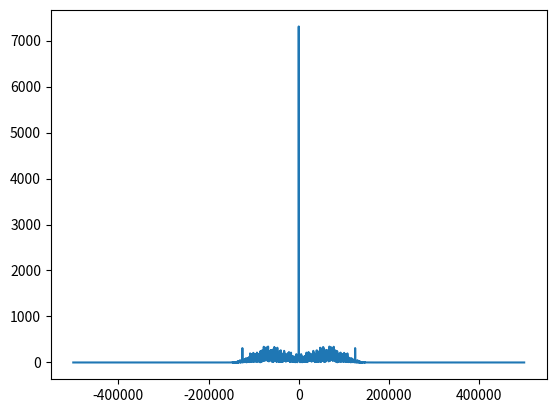

Generate this figure with matplotlib:
import numpy as np
import matplotlib.pyplot as plt
from scipy import signal
import math

num_symbols = 1000
sps = 8
bits = np.random.randint(0, 2, num_symbols)
fs = 1e6
pulse_train = np.array([])
for bit in bits:
    pulse = np.zeros(sps)
    pulse[0] = bit*2-1
    pulse_train = np.concatenate((pulse_train, pulse)) #add the 8 samples to the signal

# raised cosine filter
num_taps = 101
beta = 0.35
Ts = sps
t = np.arange(-51, 52)
h = np.sinc(t/Ts) * np.cos(np.pi*beta*t/Ts) / (1 - (2*beta*t/Ts)**2)

# filter the sample to apply the pulse shaping
samples = np.convolve(pulse_train, h)
samples = samples**2
psd = np.fft.fftshift(np.abs(np.fft.fft(samples)))
f = np.linspace(-fs/2.0, fs/2.0, len(psd))
plt.plot(f, psd)
plt.show()

max_freq = f[np.argmax(psd)]
Ts = 1/fs
t = np.arange(0, Ts*len(samples), Ts) # create time vector
samples = samples * np.exp(-1j*2*np.pi*max_freq*t/2.0)